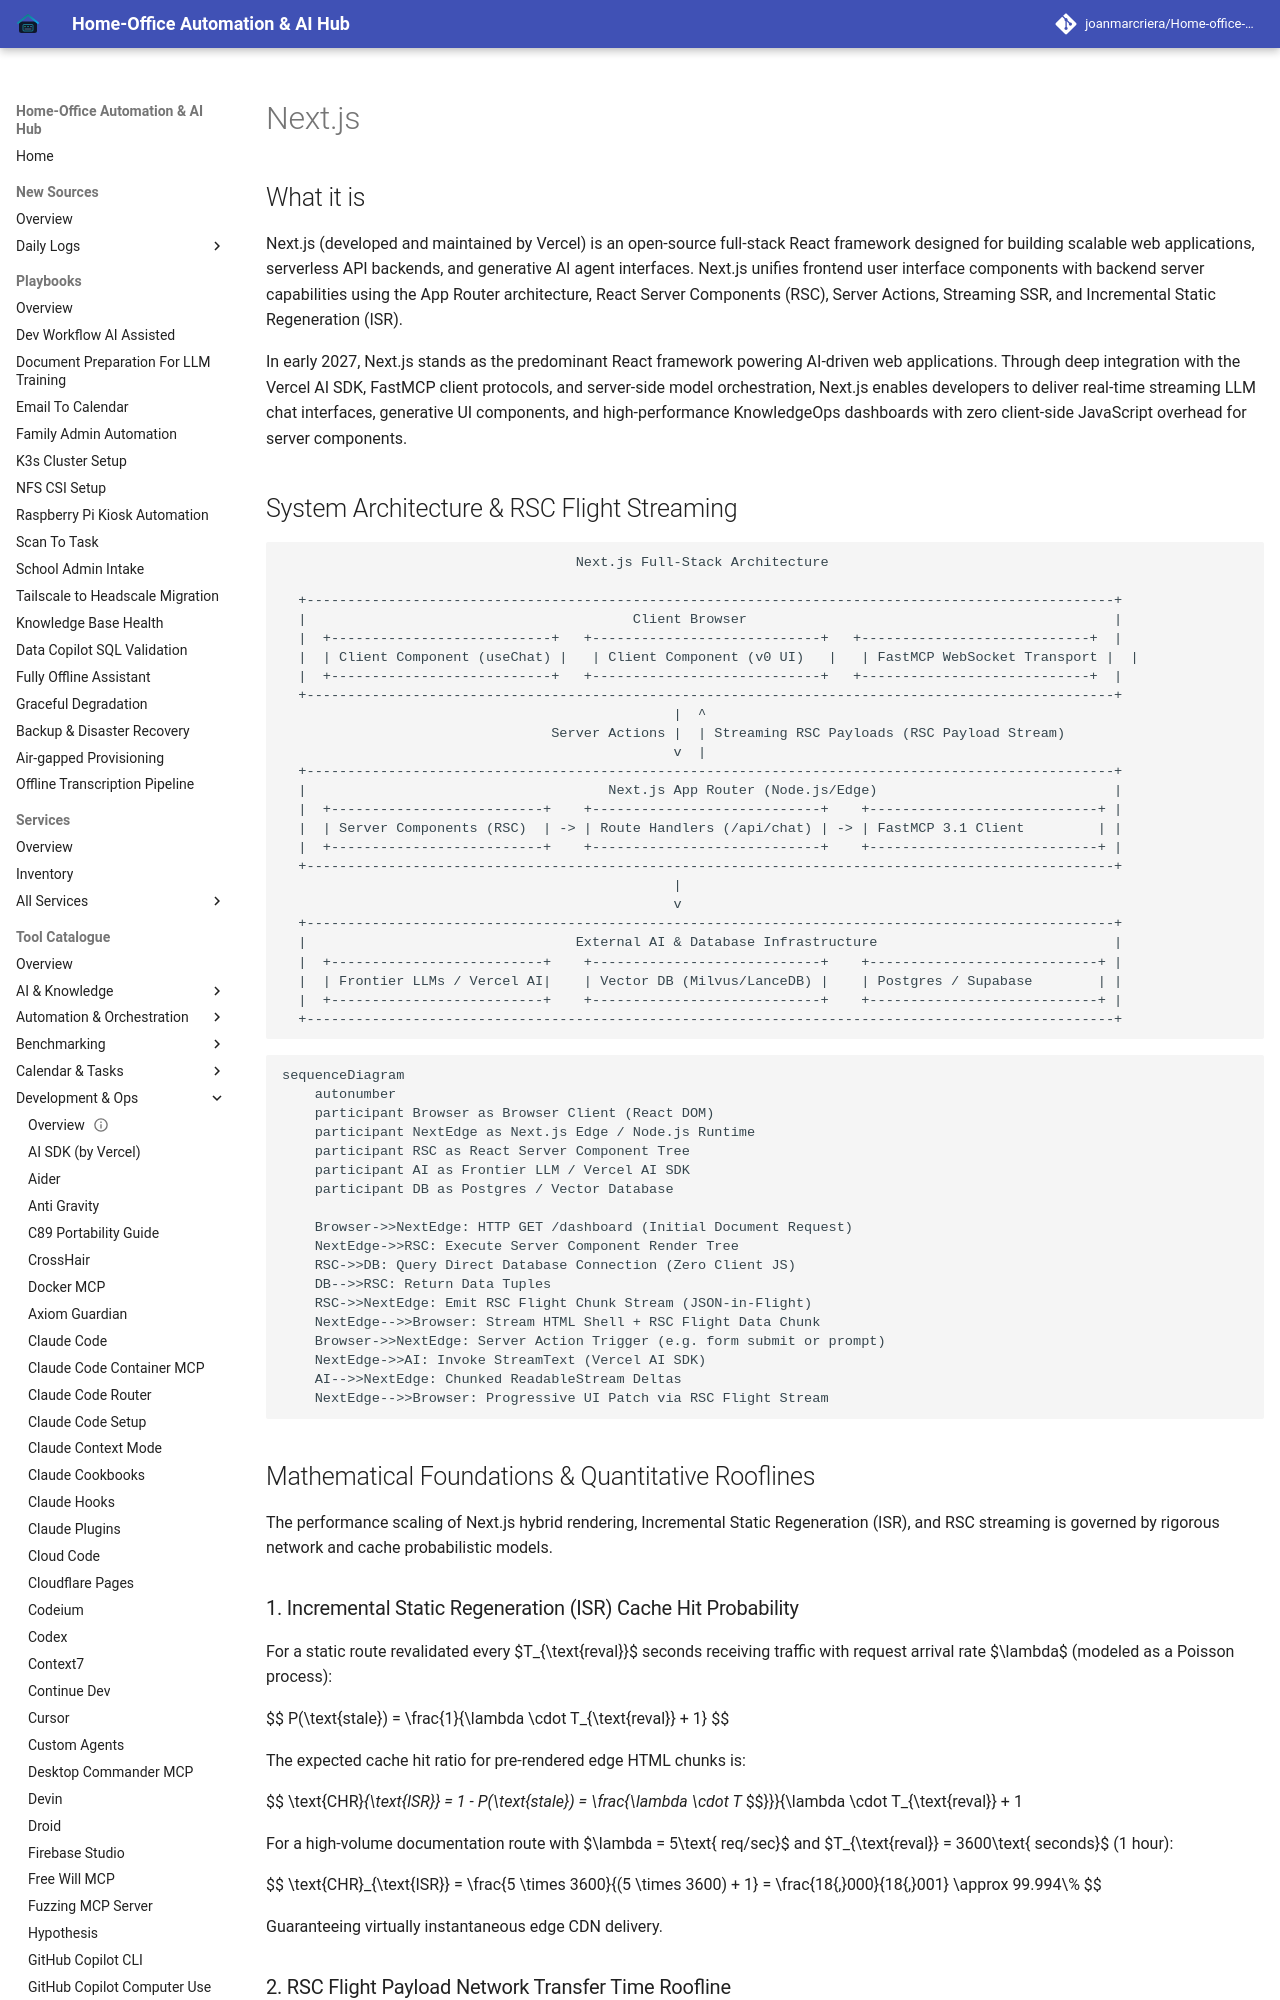

repository: joanmarcriera/Home-office-automations · page: tools/development_ops/nextjs/index.html · generator: mkdocs

# Next.js

## What it is
Next.js (developed and maintained by Vercel) is an open-source full-stack React framework designed for building scalable web applications, serverless API backends, and generative AI agent interfaces. Next.js unifies frontend user interface components with backend server capabilities using the App Router architecture, React Server Components (RSC), Server Actions, Streaming SSR, and Incremental Static Regeneration (ISR).

In early 2027, Next.js stands as the predominant React framework powering AI-driven web applications. Through deep integration with the Vercel AI SDK, FastMCP client protocols, and server-side model orchestration, Next.js enables developers to deliver real-time streaming LLM chat interfaces, generative UI components, and high-performance KnowledgeOps dashboards with zero client-side JavaScript overhead for server components.
